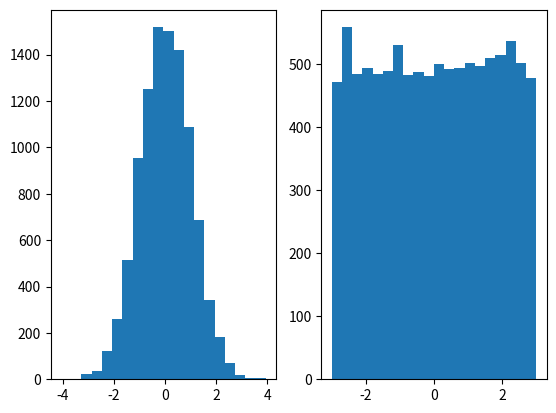

Python code for this plot:
# [redacted]

import matplotlib.pyplot as plt
import numpy as np

plt.subplot(1, 2, 1) # 1 row and 2 columns of plots, i want to select the 1st plot and in it display the next line 
x = np.random.normal (0.0, 1.0, 10000) # mean 0.0, stdev = 1.0 and 10000 samples
plt.hist(x, bins = 20)


plt.subplot(1, 2, 2) # same as above but this time we are selecting the second plot 
x = np.random.uniform (-3.0, 3.0, 10000)
plt.hist(x, bins = 20)


plt.show()